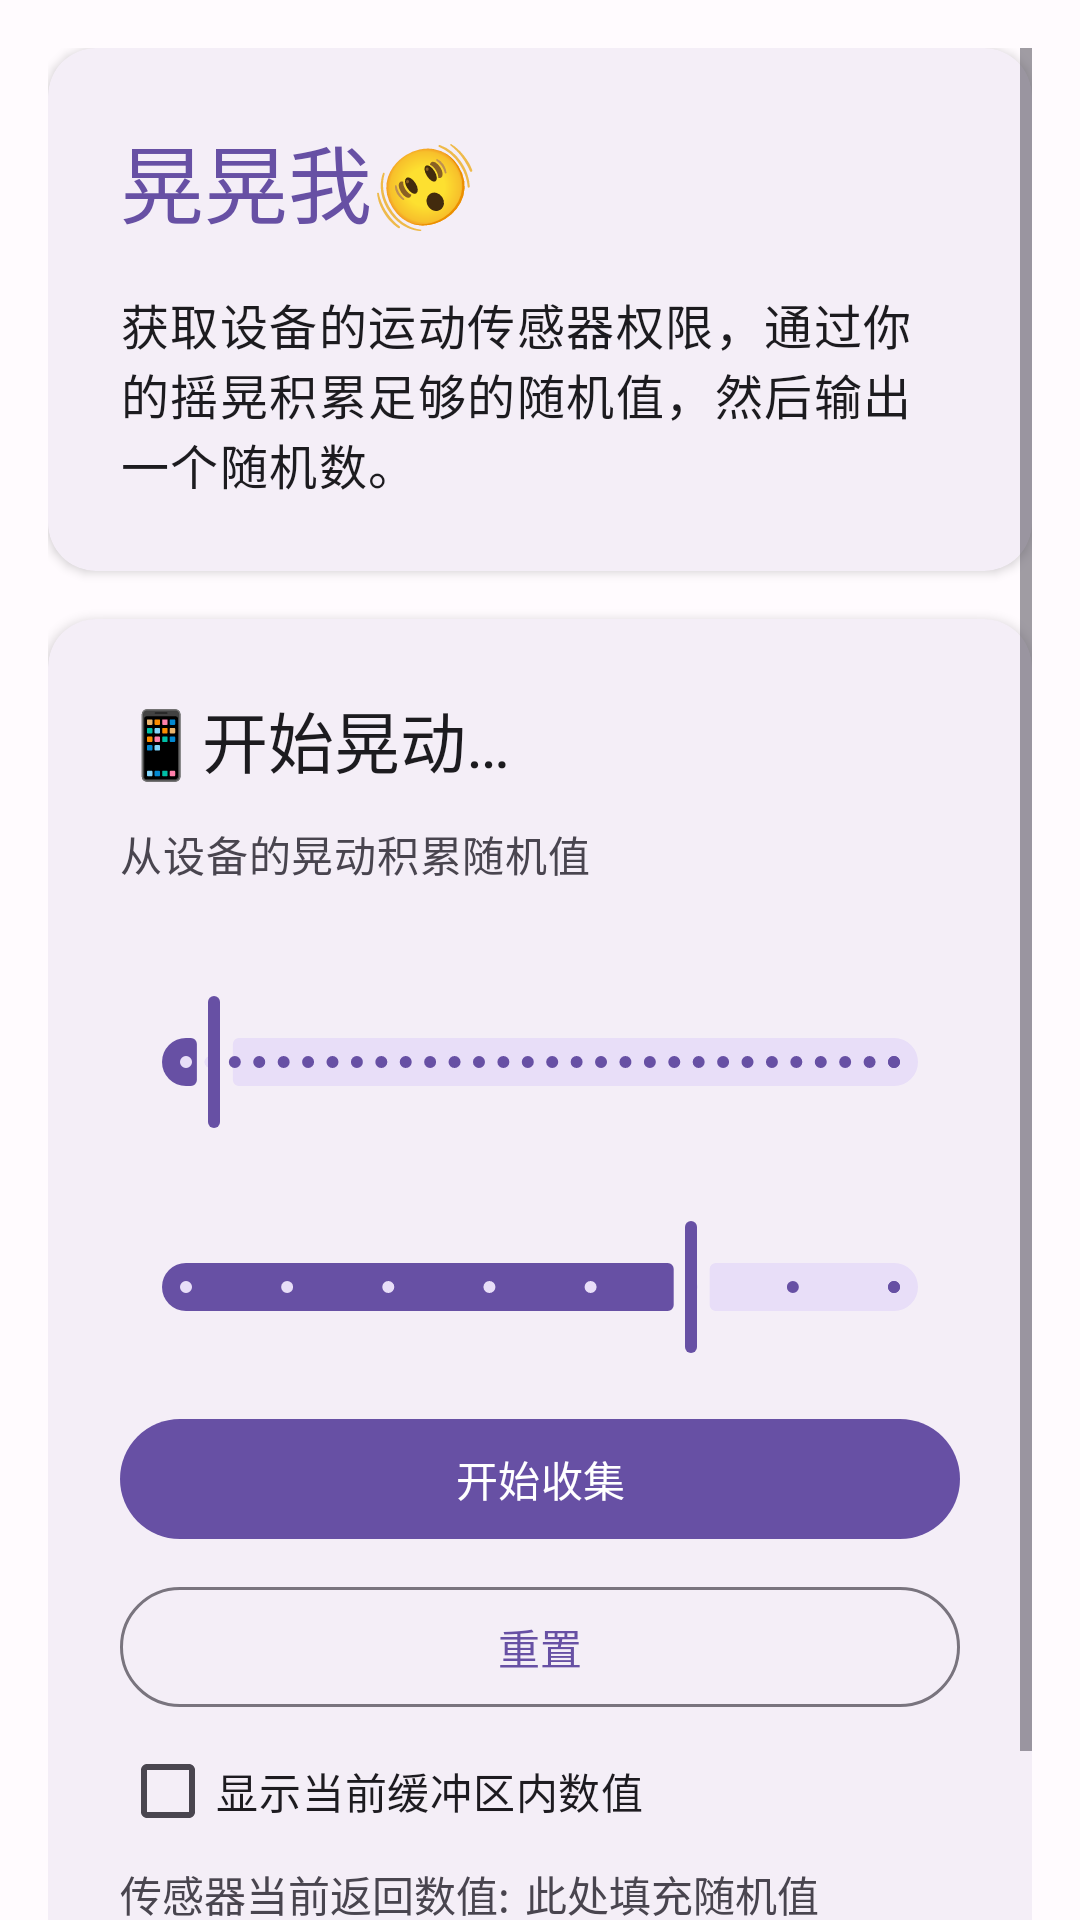

This screen was rendered from an Android layout file. Write that file and the resources it references.
<!-- AndroidManifest.xml: application theme Theme.Lab -->
<!-- res/layout/fragment_wiggle.xml -->
<?xml version="1.0" encoding="utf-8"?>
<androidx.coordinatorlayout.widget.CoordinatorLayout xmlns:android="http://schemas.android.com/apk/res/android"
    xmlns:app="http://schemas.android.com/apk/res-auto"
    xmlns:tools="http://schemas.android.com/tools"
    android:layout_width="match_parent"
    android:layout_height="match_parent"
    tools:context=".WiggleFragment">

    <ScrollView
        android:layout_width="match_parent"
        android:layout_height="match_parent"
        android:clipToPadding="false"
        android:paddingStart="16dp"
        android:paddingTop="16dp"
        android:paddingEnd="16dp"
        android:paddingBottom="16dp">

        <LinearLayout
            android:layout_width="match_parent"
            android:layout_height="wrap_content"
            android:orientation="vertical">

            <com.google.android.material.card.MaterialCardView
                android:layout_width="match_parent"
                android:layout_height="wrap_content"
                app:cardCornerRadius="16dp"
                app:cardElevation="2dp"
                app:strokeWidth="0dp">

                <LinearLayout
                    android:layout_width="match_parent"
                    android:layout_height="wrap_content"
                    android:orientation="vertical"
                    android:padding="24dp">

                    <TextView
                        android:layout_width="match_parent"
                        android:layout_height="wrap_content"
                        android:text="@string/wiggle_title"
                        android:textAppearance="?attr/textAppearanceHeadlineMedium"
                        android:textColor="?attr/colorPrimary" />

                    <TextView
                        android:layout_width="match_parent"
                        android:layout_height="wrap_content"
                        android:layout_marginTop="16dp"
                        android:text="@string/wiggle_description"
                        android:textAppearance="?attr/textAppearanceBodyLarge"
                        android:textColor="?attr/colorOnSurface" />

                </LinearLayout>

            </com.google.android.material.card.MaterialCardView>

            <com.google.android.material.card.MaterialCardView
                android:layout_width="match_parent"
                android:layout_height="wrap_content"
                android:layout_marginTop="16dp"
                app:cardCornerRadius="16dp"
                app:cardElevation="2dp"
                app:strokeWidth="0dp">

                <LinearLayout
                    android:layout_width="match_parent"
                    android:layout_height="wrap_content"
                    android:orientation="vertical"
                    android:padding="24dp">

                    <TextView
                        android:layout_width="match_parent"
                        android:layout_height="wrap_content"
                        android:text="@string/wiggle_title_2"
                        android:textAppearance="?attr/textAppearanceTitleLarge"
                        android:textColor="?attr/colorOnSurface" />

                    <TextView
                        android:layout_width="match_parent"
                        android:layout_height="wrap_content"
                        android:layout_marginTop="12dp"
                        android:text="@string/wiggle_hint"
                        android:textAppearance="?attr/textAppearanceBodyMedium"
                        android:textColor="?attr/colorOnSurfaceVariant" />

                    <TextView
                        android:id="@+id/slider_threshold_label"
                        android:layout_width="match_parent"
                        android:layout_height="wrap_content"
                        android:layout_marginTop="16dp"
                        android:textSize="14sp" />

                    <com.google.android.material.slider.Slider
                        android:id="@+id/slider_threshold"
                        android:layout_width="match_parent"
                        android:layout_height="wrap_content"
                        android:valueFrom="1"
                        android:valueTo="50"
                        android:stepSize="1"
                        android:value="3" />

                    <TextView
                        android:id="@+id/slider_quality_label"
                        android:layout_width="match_parent"
                        android:layout_height="wrap_content"
                        android:layout_marginTop="8dp"
                        android:textSize="14sp" />

                    <com.google.android.material.slider.Slider
                        android:id="@+id/slider_quality"
                        android:layout_width="match_parent"
                        android:layout_height="wrap_content"
                        android:valueFrom="60"
                        android:valueTo="95"
                        android:stepSize="5"
                        android:value="85" />

                    <com.google.android.material.button.MaterialButton
                        android:id="@+id/btn_start"
                        android:layout_width="match_parent"
                        android:layout_height="wrap_content"
                        android:layout_marginTop="16dp"
                        android:text="@string/wiggle_start_button"
                        app:icon="@drawable/ic_play"
                        app:iconGravity="textStart" />

                    <com.google.android.material.button.MaterialButton
                        android:id="@+id/btn_reset"
                        style="@style/Widget.Material3.Button.OutlinedButton"
                        android:layout_width="match_parent"
                        android:layout_height="wrap_content"
                        android:layout_marginTop="8dp"
                        android:text="@string/wiggle_reset_button"
                        app:icon="@drawable/ic_refresh"
                        app:iconGravity="textStart" />

                    <CheckBox
                        android:id="@+id/check_box"
                        android:layout_width="wrap_content"
                        android:layout_height="wrap_content"
                        android:text="@string/wiggle_realtime_data_option" />

                    <LinearLayout
                        android:layout_width="match_parent"
                        android:layout_height="wrap_content"
                        android:orientation="horizontal">

                        <TextView
                            android:id="@+id/text_view_left"
                            android:layout_width="wrap_content"
                            android:layout_height="wrap_content"
                            android:text="@string/wiggle_realtime_data_title"
                            android:textSize="14sp" />

                        <TextView
                            android:id="@+id/text_view_right"
                            android:layout_width="0dp"
                            android:layout_height="wrap_content"
                            android:layout_weight="1"
                            android:layout_marginLeft="5dp"
                            android:gravity="start"
                            android:text="@string/wiggle_result_hint"
                            android:textSize="14sp" />

                    </LinearLayout>

                    <com.google.android.material.progressindicator.LinearProgressIndicator
                        android:id="@+id/progress_bar"
                        android:layout_width="match_parent"
                        android:layout_height="wrap_content"
                        android:layout_marginTop="16dp"
                        android:max="100"
                        android:progress="0"
                        app:trackCornerRadius="4dp" />

                </LinearLayout>

            </com.google.android.material.card.MaterialCardView>

            <com.google.android.material.card.MaterialCardView
                android:id="@+id/result_card"
                android:layout_width="match_parent"
                android:layout_height="wrap_content"
                android:layout_marginTop="16dp"
                android:visibility="gone"
                app:cardCornerRadius="16dp"
                app:cardElevation="2dp"
                app:strokeWidth="0dp">

                <LinearLayout
                    android:layout_width="match_parent"
                    android:layout_height="wrap_content"
                    android:orientation="vertical"
                    android:padding="24dp">

                    <TextView
                        android:layout_width="match_parent"
                        android:layout_height="wrap_content"
                        android:text="@string/wiggle_result_title"
                        android:textAppearance="?attr/textAppearanceTitleLarge"
                        android:textColor="?attr/colorOnSurface" />

                    <TextView
                        android:id="@+id/edit_result"
                        android:layout_width="match_parent"
                        android:layout_height="wrap_content"
                        android:layout_marginTop="12dp"
                        android:gravity="center"
                        android:textAppearance="?attr/textAppearanceTitleMedium"
                        android:textColor="?attr/colorPrimary"
                        android:fontFamily="monospace" />

                    <com.google.android.material.divider.MaterialDivider
                        android:layout_width="match_parent"
                        android:layout_height="wrap_content"
                        android:layout_marginTop="16dp"
                        android:layout_marginBottom="16dp" />

                    <TextView
                        android:layout_width="match_parent"
                        android:layout_height="wrap_content"
                        android:text="@string/wiggle_emoji_title"
                        android:textAppearance="?attr/textAppearanceTitleLarge"
                        android:textColor="?attr/colorOnSurface" />

                    <TextView
                        android:id="@+id/emoji_result"
                        android:layout_width="match_parent"
                        android:layout_height="wrap_content"
                        android:layout_marginTop="12dp"
                        android:gravity="center"
                        android:lineSpacingMultiplier="1.4"
                        android:textAppearance="?attr/textAppearanceHeadlineMedium" />

                </LinearLayout>

            </com.google.android.material.card.MaterialCardView>

        </LinearLayout>

    </ScrollView>

</androidx.coordinatorlayout.widget.CoordinatorLayout>
<!-- resources referenced by this layout -->
<resources>
  <string name="wiggle_description">获取设备的运动传感器权限，通过你的摇晃积累足够的随机值，然后输出一个随机数。</string>
  <string name="wiggle_emoji_title">你的随机 Emoji</string>
  <string name="wiggle_hint">从设备的晃动积累随机值</string>
  <string name="wiggle_realtime_data_option">显示当前缓冲区内数值</string>
  <string name="wiggle_realtime_data_title">传感器当前返回数值:</string>
  <string name="wiggle_reset_button">重置</string>
  <string name="wiggle_result_hint">此处填充随机值</string>
  <string name="wiggle_result_title">成功!随机值为:</string>
  <string name="wiggle_start_button">开始收集</string>
  <string name="wiggle_title">晃晃我🫨</string>
  <string name="wiggle_title_2">📱开始晃动…</string>
  <style name="Theme.Lab" parent="Base.Theme.Lab" />
  <style name="Base.Theme.Lab" parent="Theme.Material3.DayNight.NoActionBar">
          <item name="colorPrimary">@color/md_theme_primary</item>
          <item name="colorOnPrimary">@color/md_theme_onPrimary</item>
          <item name="colorPrimaryContainer">@color/md_theme_primaryContainer</item>
          <item name="colorOnPrimaryContainer">@color/md_theme_onPrimaryContainer</item>
          <item name="colorSecondary">@color/md_theme_secondary</item>
          <item name="colorOnSecondary">@color/md_theme_onSecondary</item>
          <item name="colorSecondaryContainer">@color/md_theme_secondaryContainer</item>
          <item name="colorOnSecondaryContainer">@color/md_theme_onSecondaryContainer</item>
          <item name="colorTertiary">@color/md_theme_tertiary</item>
          <item name="colorOnTertiary">@color/md_theme_onTertiary</item>
          <item name="colorTertiaryContainer">@color/md_theme_tertiaryContainer</item>
          <item name="colorOnTertiaryContainer">@color/md_theme_onTertiaryContainer</item>
          <item name="colorError">@color/md_theme_error</item>
          <item name="colorOnError">@color/md_theme_onError</item>
          <item name="colorErrorContainer">@color/md_theme_errorContainer</item>
          <item name="colorOnErrorContainer">@color/md_theme_onErrorContainer</item>
          <item name="android:colorBackground">@color/md_theme_background</item>
          <item name="colorOnBackground">@color/md_theme_onBackground</item>
          <item name="colorSurface">@color/md_theme_surface</item>
          <item name="colorOnSurface">@color/md_theme_onSurface</item>
          <item name="colorSurfaceVariant">@color/md_theme_surfaceVariant</item>
          <item name="colorOnSurfaceVariant">@color/md_theme_onSurfaceVariant</item>
          <item name="colorOutline">@color/md_theme_outline</item>
          <item name="colorOutlineVariant">@color/md_theme_outlineVariant</item>
      </style>
  <color name="md_theme_primary">#6750A4</color>
  <color name="md_theme_onPrimary">#FFFFFF</color>
  <color name="md_theme_primaryContainer">#EADDFF</color>
  <color name="md_theme_onPrimaryContainer">#21005D</color>
  <color name="md_theme_secondary">#625B71</color>
  <color name="md_theme_onSecondary">#FFFFFF</color>
  <color name="md_theme_secondaryContainer">#E8DEF8</color>
  <color name="md_theme_onSecondaryContainer">#1D192B</color>
  <color name="md_theme_tertiary">#7D5260</color>
  <color name="md_theme_onTertiary">#FFFFFF</color>
  <color name="md_theme_tertiaryContainer">#FFD8E4</color>
  <color name="md_theme_onTertiaryContainer">#31111D</color>
  <color name="md_theme_error">#B3261E</color>
  <color name="md_theme_onError">#FFFFFF</color>
  <color name="md_theme_errorContainer">#F9DEDC</color>
  <color name="md_theme_onErrorContainer">#410E0B</color>
  <color name="md_theme_background">#FFFBFE</color>
  <color name="md_theme_onBackground">#1C1B1F</color>
  <color name="md_theme_surface">#FFFBFE</color>
  <color name="md_theme_onSurface">#1C1B1F</color>
  <color name="md_theme_surfaceVariant">#E7E0EC</color>
  <color name="md_theme_onSurfaceVariant">#49454F</color>
  <color name="md_theme_outline">#79747E</color>
  <color name="md_theme_outlineVariant">#CAC4D0</color>
</resources>
